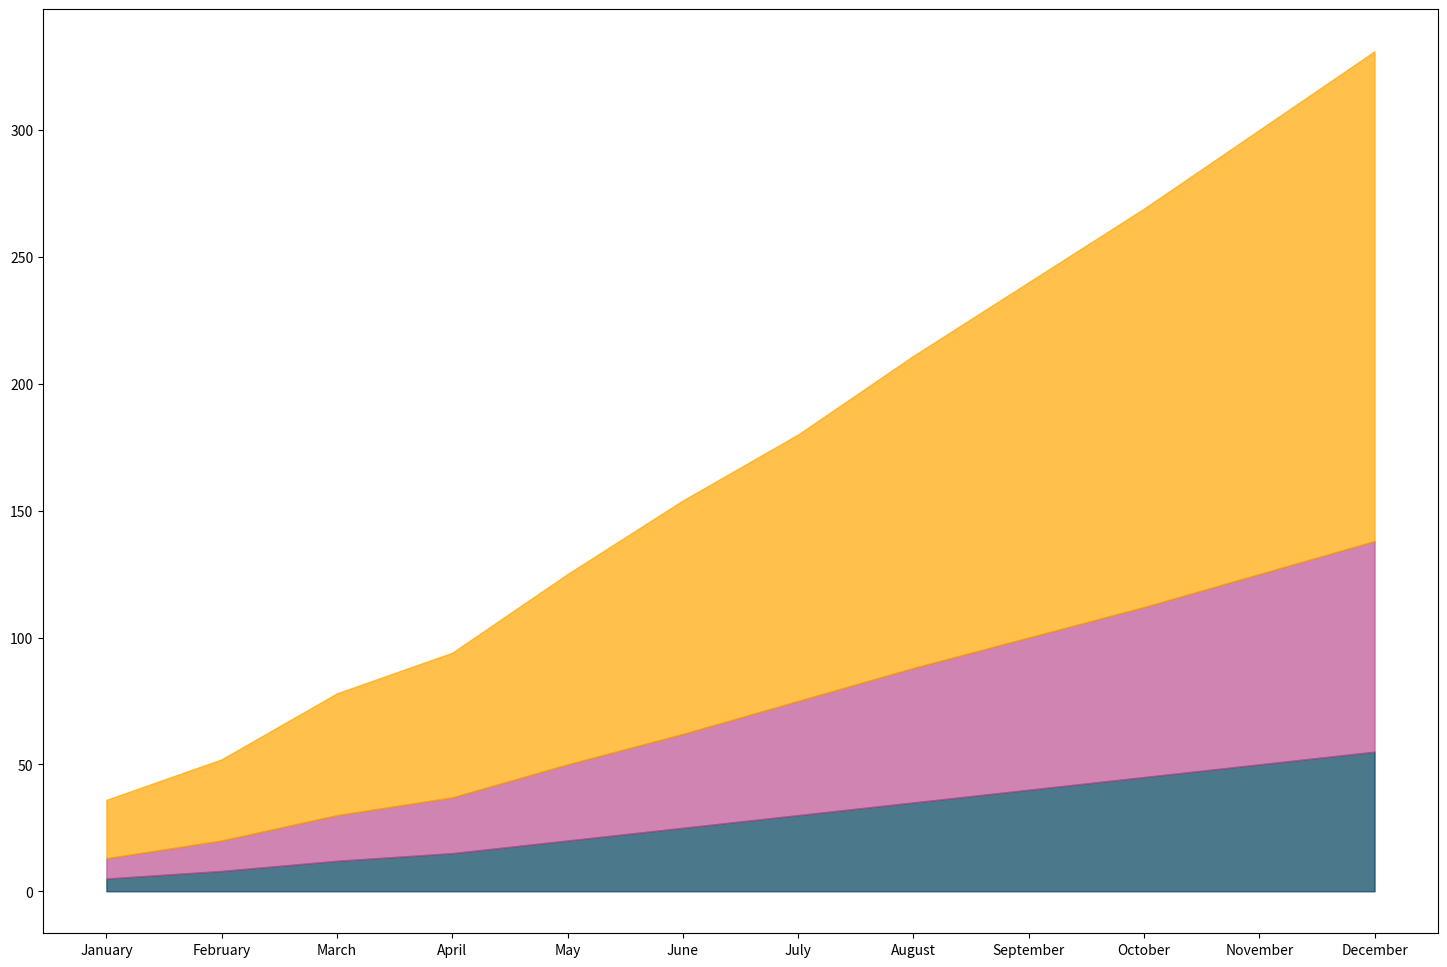

This chart was generated by the following Python code: (Note: this script raises an exception after producing the figure.)

import pandas as pd
import seaborn as sns
import matplotlib.pyplot as plt

data = {
    'Month': ['January', 'February', 'March', 'April', 'May', 'June', 'July',
              'August', 'September', 'October', 'November', 'December'],
    'ArticlesPublished': [5, 8, 12, 15, 20, 25, 30, 35, 40, 45, 50, 55],
    'AuthorsActive': [3, 4, 6, 7, 10, 12, 15, 18, 20, 22, 25, 28],
    'Citations': [15, 20, 30, 35, 45, 55, 60, 70, 80, 90, 100, 110]
}

df = pd.DataFrame(data)
df = df.set_index('Month')

df_cum = df.cumsum(axis=1)

colors = ['#003f5c', '#bc5090', '#ffa600']

plt.figure(figsize=(18, 12))

plt.fill_between(df.index, 0, df_cum['ArticlesPublished'], color=colors[0], alpha=0.7, label='Articles Published')
plt.fill_between(df.index, df_cum['ArticlesPublished'], df_cum['ArticlesPublished'] + df_cum['AuthorsActive'], color=colors[1], alpha=0.7, label='Authors Active')
plt.fill_between(df.index, df_cum['ArticlesPublished'] + df_cum['AuthorsActive'], df_cum['ArticlesPublished'] + df_cum['AuthorsActive'] + df_cum['Citations'], color=colors[2], alpha=0.7, label='Citations')

for category in ['ArticlesPublished', 'AuthorsActive', 'Citations']:
    plt.text(df.index[-1], df_cum[category][-1] - (df_cum[category][-1] - df_cum[category].shift(1)[-1]) / 2, category.replace('Published', ' Published').replace('Active', ' Active').replace('Citations', ' Citations'), verticalalignment='center')

plt.title('Monthly Research Activity Tracker Data', fontsize=18, pad=20)
plt.xlabel('Month', fontsize=14)
plt.ylabel('Values', fontsize=14)
plt.xticks(rotation=45, fontsize=12)
plt.legend(loc='upper left', fontsize=12)
plt.tight_layout()

plt.show()